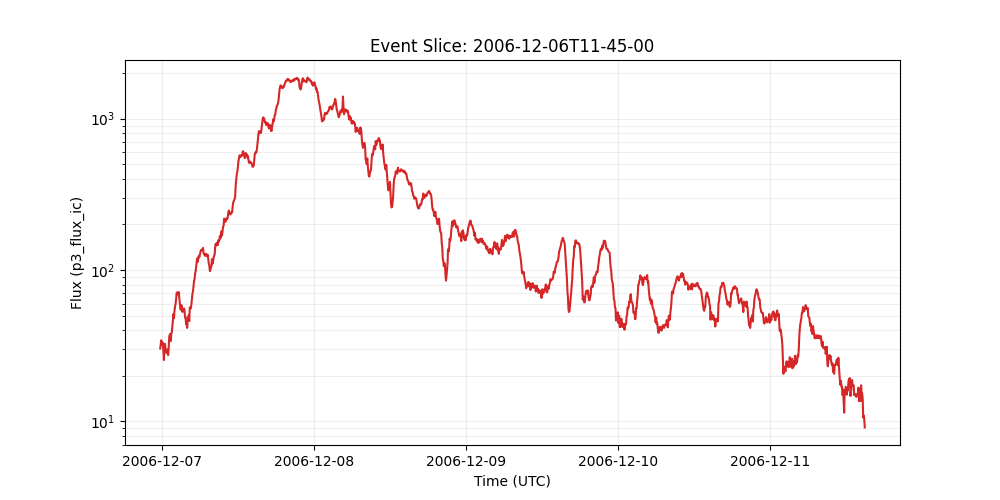

Source data for this figure (header and first rows):
time_tag, p3_flux_ic
2006-12-06 11:45:00, 
2006-12-06 11:50:00, 
2006-12-06 11:55:00, 
2006-12-06 12:00:00, 
2006-12-06 12:05:00, 
2006-12-06 12:10:00, 
2006-12-06 12:15:00, 
2006-12-06 12:20:00, 
2006-12-06 12:25:00, 
2006-12-06 12:30:00, 
2006-12-06 12:35:00, 
2006-12-06 12:40:00, 
2006-12-06 12:45:00, 
2006-12-06 12:50:00, 
2006-12-06 12:55:00, 
2006-12-06 13:00:00, 
2006-12-06 13:05:00, 
2006-12-06 13:10:00, 
2006-12-06 13:15:00, 
2006-12-06 13:20:00, 
2006-12-06 13:25:00, 
2006-12-06 13:30:00, 
2006-12-06 13:35:00, 
2006-12-06 13:40:00, 
2006-12-06 13:45:00, 
2006-12-06 13:50:00, 
2006-12-06 13:55:00, 
2006-12-06 14:00:00, 
2006-12-06 14:05:00, 
2006-12-06 14:10:00, 
2006-12-06 14:15:00, 
2006-12-06 14:20:00, 
2006-12-06 14:25:00, 
2006-12-06 14:30:00, 
2006-12-06 14:35:00, 
2006-12-06 14:40:00, 
2006-12-06 14:45:00, 
2006-12-06 14:50:00, 
2006-12-06 14:55:00, 
2006-12-06 15:00:00, 
2006-12-06 15:05:00, 
2006-12-06 15:10:00, 
2006-12-06 15:15:00, 
2006-12-06 15:20:00, 
2006-12-06 15:25:00, 
2006-12-06 15:30:00, 
2006-12-06 15:35:00, 
2006-12-06 15:40:00, 
2006-12-06 15:45:00, 
2006-12-06 15:50:00, 
2006-12-06 15:55:00, 
2006-12-06 16:00:00, 
2006-12-06 16:05:00, 
2006-12-06 16:10:00, 
2006-12-06 16:15:00, 
2006-12-06 16:20:00, 
2006-12-06 16:25:00, 
2006-12-06 16:30:00, 
2006-12-06 16:35:00, 
2006-12-06 16:40:00, 
... 1,419 more rows
